Run: headless pygame with SDL's dummy video driver; simulated clock (each Clock.tick advances the game by its frame time, no real sleeping); random seed 0; keys injected as events and as key.get_pressed() state; mouse plan: one left click at the window centre at the start of phase 2, then a move to the lower-right quarter at the start of phase 3.
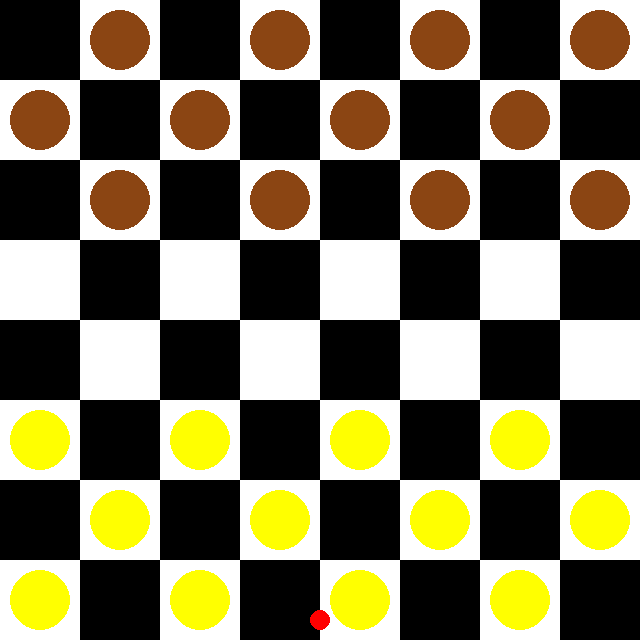
Frame 1 of 4 · flips 1–60 · no input
Frame 2 of 4 · flips 61–180 · clicked the window centre · tapped SPACE, RETURN · held RIGHT (→), D · screen unchanged from frame 1, image omitted
Frame 3 of 4 · flips 181–300 · moved the mouse to the lower-right quarter · held DOWN (↓), S · screen unchanged from frame 2, image omitted
Frame 4 of 4 · flips 301–420 · held LEFT (←), A, UP (↑), W · screen unchanged from frame 3, image omitted

The pygame program that drew these frames:

# debug modus kann mit d ein und ausgeschaltet werden
# Die Ausgabe erscheint in der Konsole

import pygame
import sys

class DameSpiel:
    def __init__(self):
        self.brett_groesse = 8
        self.feld_groesse = 80  # Größe eines Feldes in Pixeln
        self.fenster_groesse = self.feld_groesse * self.brett_groesse
        self.farben = {1: (255, 255, 255), 0: (0, 0, 0)}  # Weiß und Schwarz
        self.steine = {}  # Speichert die Positionen der Spielsteine
        self.aktueller_spieler = 'W'  # Der Spieler, der am Zug ist
        self.ausgewaehlter_spielstein = None  # Ausgewählter Spielstein

        self.debug_mode = False  # Debug-Modus standardmäßig ausgeschaltet

        pygame.init()
        pygame.font.init()
        self.font = pygame.font.SysFont('Arial', 24)
        self.fenster = pygame.display.set_mode((self.fenster_groesse, self.fenster_groesse))
        pygame.display.set_caption("Damespiel - created by Alexander Behrens & KI")  # Fenstertitel setzen
        self.uhr = pygame.time.Clock()

        self.create_board()

    def create_board(self):
        for row in range(8):
            for col in range(8):
                if (row + col) % 2 == 1:  # Dunkle Felder
                    if row < 3:
                        self.steine[(row, col)] = 'B'  # Schwarze Spielsteine
                    elif row > 4:
                        self.steine[(row, col)] = 'W'  # Weiße Spielsteine

    def debug_log(self, message):
        if self.debug_mode:
            print(message)

    def zeichne_brett(self):
        for row in range(self.brett_groesse):
            for col in range(self.brett_groesse):
                farbe = self.farben[(row + col) % 2]
                pygame.draw.rect(self.fenster, farbe, (col * self.feld_groesse, row * self.feld_groesse, self.feld_groesse, self.feld_groesse))

        for pos, stein in self.steine.items():
            if stein == 'B':
                farbe = (139, 69, 19)  # Braun
            elif stein == 'W':
                farbe = (255, 255, 0)  # Gelb

            pygame.draw.circle(self.fenster, farbe, (pos[1] * self.feld_groesse + self.feld_groesse // 2, pos[0] * self.feld_groesse + self.feld_groesse // 2), self.feld_groesse // 2 - 10)

        # Rote Punkte oben und unten
        if self.aktueller_spieler == 'W':
            pygame.draw.circle(self.fenster, (255, 0, 0), (self.fenster_groesse // 2, self.fenster_groesse - 20), 10)
        else:
            pygame.draw.circle(self.fenster, (255, 0, 0), (self.fenster_groesse // 2, 20), 10)

    def on_click(self, pos):
        row, col = pos[1] // self.feld_groesse, pos[0] // self.feld_groesse
        self.debug_log(f"Clicked at row: {row}, col: {col}")

        if self.ausgewaehlter_spielstein:
            self.bewege_stein(row, col)
        elif (row, col) in self.steine and self.steine[(row, col)][0] == self.aktueller_spieler:
            self.ausgewaehlter_spielstein = (row, col)

    def is_valid_move(self, start_row, start_col, end_row, end_col, stein):
        # Prüfen, ob der Zug diagonal ist und nur nach vorne
        if abs(end_row - start_row) == 1 and abs(end_col - start_col) == 1:
            if stein == 'W':
                return end_row < start_row  # Nur nach oben erlauben
            elif stein == 'B':
                return end_row > start_row  # Nur nach unten erlauben
        elif abs(end_row - start_row) == 2 and abs(end_col - start_col) == 2:
            # Schlagzug
            mitte_row = (end_row + start_row) // 2
            mitte_col = (end_col + start_col) // 2
            if (mitte_row, mitte_col) in self.steine and self.steine[(mitte_row, mitte_col)][0] != stein:
                if stein == 'W':
                    return end_row < start_row  # Nur nach oben erlauben
                elif stein == 'B':
                    return end_row > start_row  # Nur nach unten erlauben
        return False

    def bewege_stein(self, row, col):
        if self.ausgewaehlter_spielstein and self.ausgewaehlter_spielstein in self.steine:
            ausgewaehlte_row, ausgewaehlte_col = self.ausgewaehlter_spielstein
            stein = self.steine[self.ausgewaehlter_spielstein]

            if self.is_valid_move(ausgewaehlte_row, ausgewaehlte_col, row, col, stein):
                if abs(row - ausgewaehlte_row) == 2 and abs(col - ausgewaehlte_col) == 2:
                    # Es handelt sich um einen Schlagzug, entferne den geschlagenen Stein
                    mitte_row = (row + ausgewaehlte_row) // 2
                    mitte_col = (col + ausgewaehlte_col) // 2
                    del self.steine[(mitte_row, mitte_col)]
                    self.debug_log(f"Piece captured at row: {mitte_row}, col: {mitte_col}")

                del self.steine[self.ausgewaehlter_spielstein]
                self.steine[(row, col)] = stein
                self.wechsel_spieler()
                self.ausgewaehlter_spielstein = None

    def wechsel_spieler(self):
        self.aktueller_spieler = 'W' if self.aktueller_spieler == 'B' else 'B'

    def toggle_debug(self, debug_mode):
        self.debug_mode = debug_mode

    def starte_spiel(self):
        while True:
            for event in pygame.event.get():
                if event.type == pygame.QUIT:
                    pygame.quit()
                    sys.exit()

                if event.type == pygame.MOUSEBUTTONDOWN:
                    pos = pygame.mouse.get_pos()
                    self.on_click(pos)

                if event.type == pygame.KEYDOWN:
                    if event.key == pygame.K_d:
                        # Debug-Modus ein- oder ausschalten
                        self.toggle_debug(not self.debug_mode)

            self.zeichne_brett()
            pygame.display.flip()
            self.uhr.tick(60)

spiel = DameSpiel()
spiel.starte_spiel()
